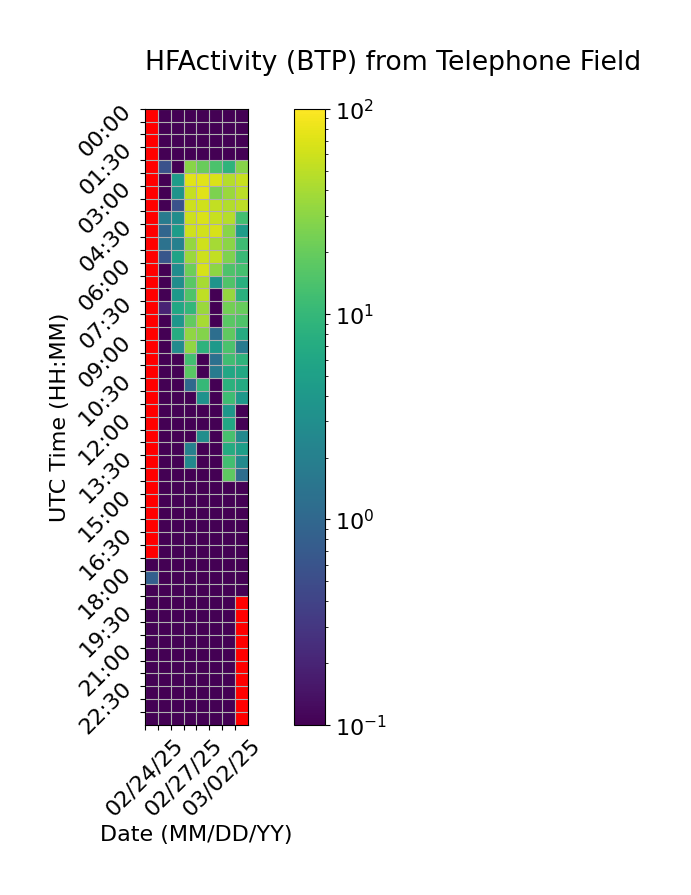

Source data for this figure (header and first rows):
Time (UTC), 02/24/25, 02/25/25, 02/26/25, 02/27/25, 02/28/25, 03/01/25, 03/02/25, 03/03/25
00:00, , 0.0, 0.0, 0.0, 0.0, 0.0, 0.0, 0.0
00:30, , 0.0, 0.0, 0.0, 0.0, 0.0, 0.0, 0.0
01:00, , 0.0, 0.0, 0.0, 0.0, 0.0, 0.0, 0.0
01:30, , 0.0, 0.0, 0.0, 0.0, 0.0, 0.0, 0.0
02:00, , 0.5657, 0.0, 29.63, 20.7, 14.22, 8.924, 28.73
02:30, , 0.0, 4.573, 72.63, 73.34, 67.2, 46.52, 55.67
03:00, , 0.0, 3.488, 54.06, 72.38, 25.78, 35.14, 48.58
03:30, , 0.0, 0.5671, 59.47, 61.5, 52.57, 45.61, 49.73
04:00, , 1.793, 2.958, 58.55, 67.37, 56.3, 46.89, 12.44
04:30, , 0.9642, 4.501, 59.91, 62.36, 66.32, 29.59, 4.587
05:00, , 1.335, 2.045, 33.92, 60.5, 39.73, 29.71, 11.83
05:30, , 0.6362, 5.572, 35.12, 59.55, 52.94, 26.08, 10.73
06:00, , 0.0, 2.841, 21.58, 66.59, 30.69, 14.34, 12.89
06:30, , 0.0, 2.942, 17.1, 40.5, 3.602, 14.82, 7.832
07:00, , 0.0, 4.068, 14.8, 52.31, 0.0, 33.34, 7.953
07:30, , 0.1999, 6.248, 9.791, 35.73, 0.0, 22.8, 20.34
08:00, , 0.0, 3.779, 18.88, 39.99, 0.0, 17.07, 14.91
08:30, , 0.0, 7.252, 31.77, 28.06, 1.207, 18.41, 6.982
09:00, , 0.0, 2.809, 31.74, 8.812, 4.051, 14.25, 1.778
09:30, , 0.0, 0.0, 12.25, 0.0, 1.294, 12.15, 9.058
10:00, , 0.0, 0.0, 16.98, 0.0, 1.781, 6.219, 6.477
10:30, , 0.0, 0.0, 1.069, 10.28, 0.0, 8.22, 6.734
11:00, , 0.0, 0.0, 0.0, 3.342, 0.0, 11.79, 3.945
11:30, , 0.0, 0.0, 0.0, 0.0, 0.0, 3.905, 0.0
12:00, , 0.0, 0.0, 0.0, 0.0, 0.0, 6.242, 0.0
12:30, , 0.0, 0.0, 0.0, 3.019, 0.0, 13.25, 2.593
13:00, , 0.0, 0.0, 2.085, 0.0, 0.0, 6.955, 4.866
13:30, , 0.0, 0.0, 2.656, 0.0, 0.0, 12.4, 2.73
14:00, , 0.0, 0.0, 0.0, 0.0, 0.0, 17.93, 1.174
14:30, , 0.0, 0.0, 0.0, 0.0, 0.0, 0.0, 0.0
15:00, , 0.0, 0.0, 0.0, 0.0, 0.0, 0.0, 0.0
15:30, , 0.0, 0.0, 0.0, 0.0, 0.0, 0.0, 0.0
16:00, , 0.0, 0.0, 0.0, 0.0, 0.0, 0.0, 0.0
16:30, , 0.0, 0.0, 0.0, 0.0, 0.0, 0.0, 0.0
17:00, , 0.0, 0.0, 0.0, 0.0, 0.0, 0.0, 0.0
17:30, 0.0, 0.0, 0.0, 0.0, 0.0, 0.0, 0.0, 0.0
18:00, 0.8053, 0.0, 0.0, 0.0, 0.0, 0.0, 0.0, 0.0
18:30, 0.0, 0.0, 0.0, 0.0, 0.0, 0.0, 0.0, 0.0
19:00, 0.0, 0.0, 0.0, 0.0, 0.0, 0.0, 0.0, 
19:30, 0.0, 0.0, 0.0, 0.0, 0.0, 0.0, 0.0, 
20:00, 0.0, 0.0, 0.0, 0.0, 0.0, 0.0, 0.0, 
20:30, 0.0, 0.0, 0.0, 0.0, 0.0, 0.0, 0.0, 
21:00, 0.0, 0.0, 0.0, 0.0, 0.0, 0.0, 0.0, 
21:30, 0.0, 0.0, 0.0, 0.0, 0.0, 0.0, 0.0, 
22:00, 0.0, 0.0, 0.0, 0.0, 0.0, 0.0, 0.0, 
22:30, 0.0, 0.0, 0.0, 0.0, 0.0, 0.0, 0.0, 
23:00, 0.0, 0.0, 0.0, 0.0, 0.0, 0.0, 0.0, 
23:30, 0.0, 0.0, 0.0, 0.0, 0.0, 0.0, 0.0, 
